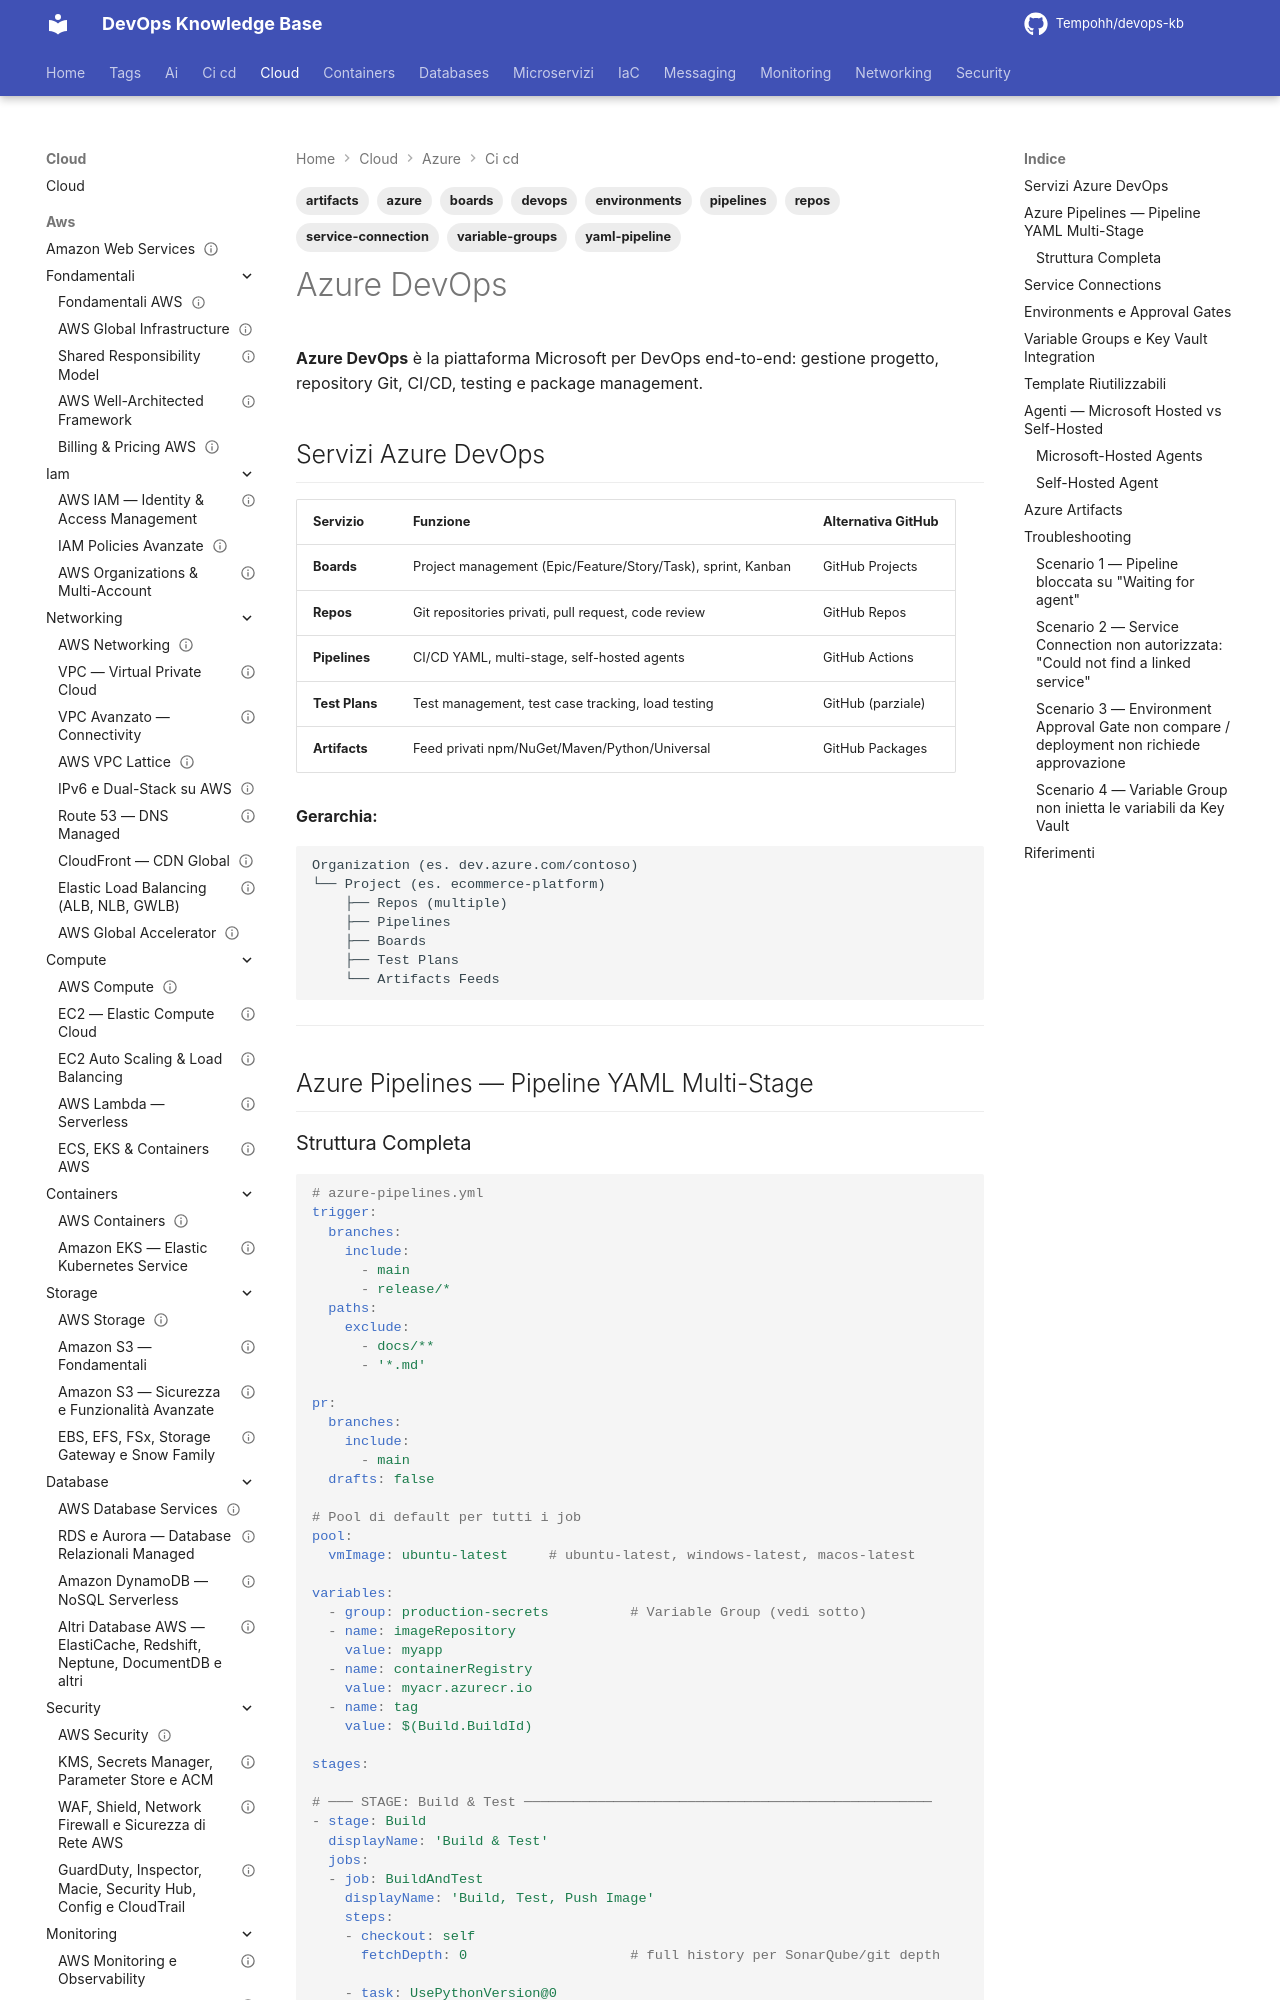

repository: Tempohh/devops-kb · page: cloud/azure/ci-cd/azure-devops/index.html · generator: mkdocs

---
title: "Azure DevOps"
slug: azure-devops
category: cloud
tags: [azure, devops, pipelines, repos, artifacts, boards, yaml-pipeline, service-connection, environments, variable-groups]
search_keywords: [Azure DevOps, Azure Pipelines, Azure Repos, Azure Artifacts, YAML pipeline Azure, multi-stage pipeline, deployment environment approval, variable group, service connection, release gate, self-hosted agent, parallel jobs, AZ-400 DevOps certification, Azure Boards, sprint, backlog, Kanban]
parent: cloud/azure/ci-cd/_index
related: [cloud/azure/ci-cd/arm-bicep, cloud/azure/identita/rbac-managed-identity, cloud/azure/compute/aks-containers]
official_docs: https://learn.microsoft.com/azure/devops/
status: reviewed
difficulty: intermediate
last_updated: 2026-10-03
last_verified: 2026-10-03
---

# Azure DevOps

**Azure DevOps** è la piattaforma Microsoft per DevOps end-to-end: gestione progetto, repository Git, CI/CD, testing e package management.

## Servizi Azure DevOps

| Servizio | Funzione | Alternativa GitHub |
|---------|----------|-------------------|
| **Boards** | Project management (Epic/Feature/Story/Task), sprint, Kanban | GitHub Projects |
| **Repos** | Git repositories privati, pull request, code review | GitHub Repos |
| **Pipelines** | CI/CD YAML, multi-stage, self-hosted agents | GitHub Actions |
| **Test Plans** | Test management, test case tracking, load testing | GitHub (parziale) |
| **Artifacts** | Feed privati npm/NuGet/Maven/Python/Universal | GitHub Packages |

**Gerarchia:**
```
Organization (es. dev.azure.com/contoso)
└── Project (es. ecommerce-platform)
    ├── Repos (multiple)
    ├── Pipelines
    ├── Boards
    ├── Test Plans
    └── Artifacts Feeds
```

---

## Azure Pipelines — Pipeline YAML Multi-Stage
